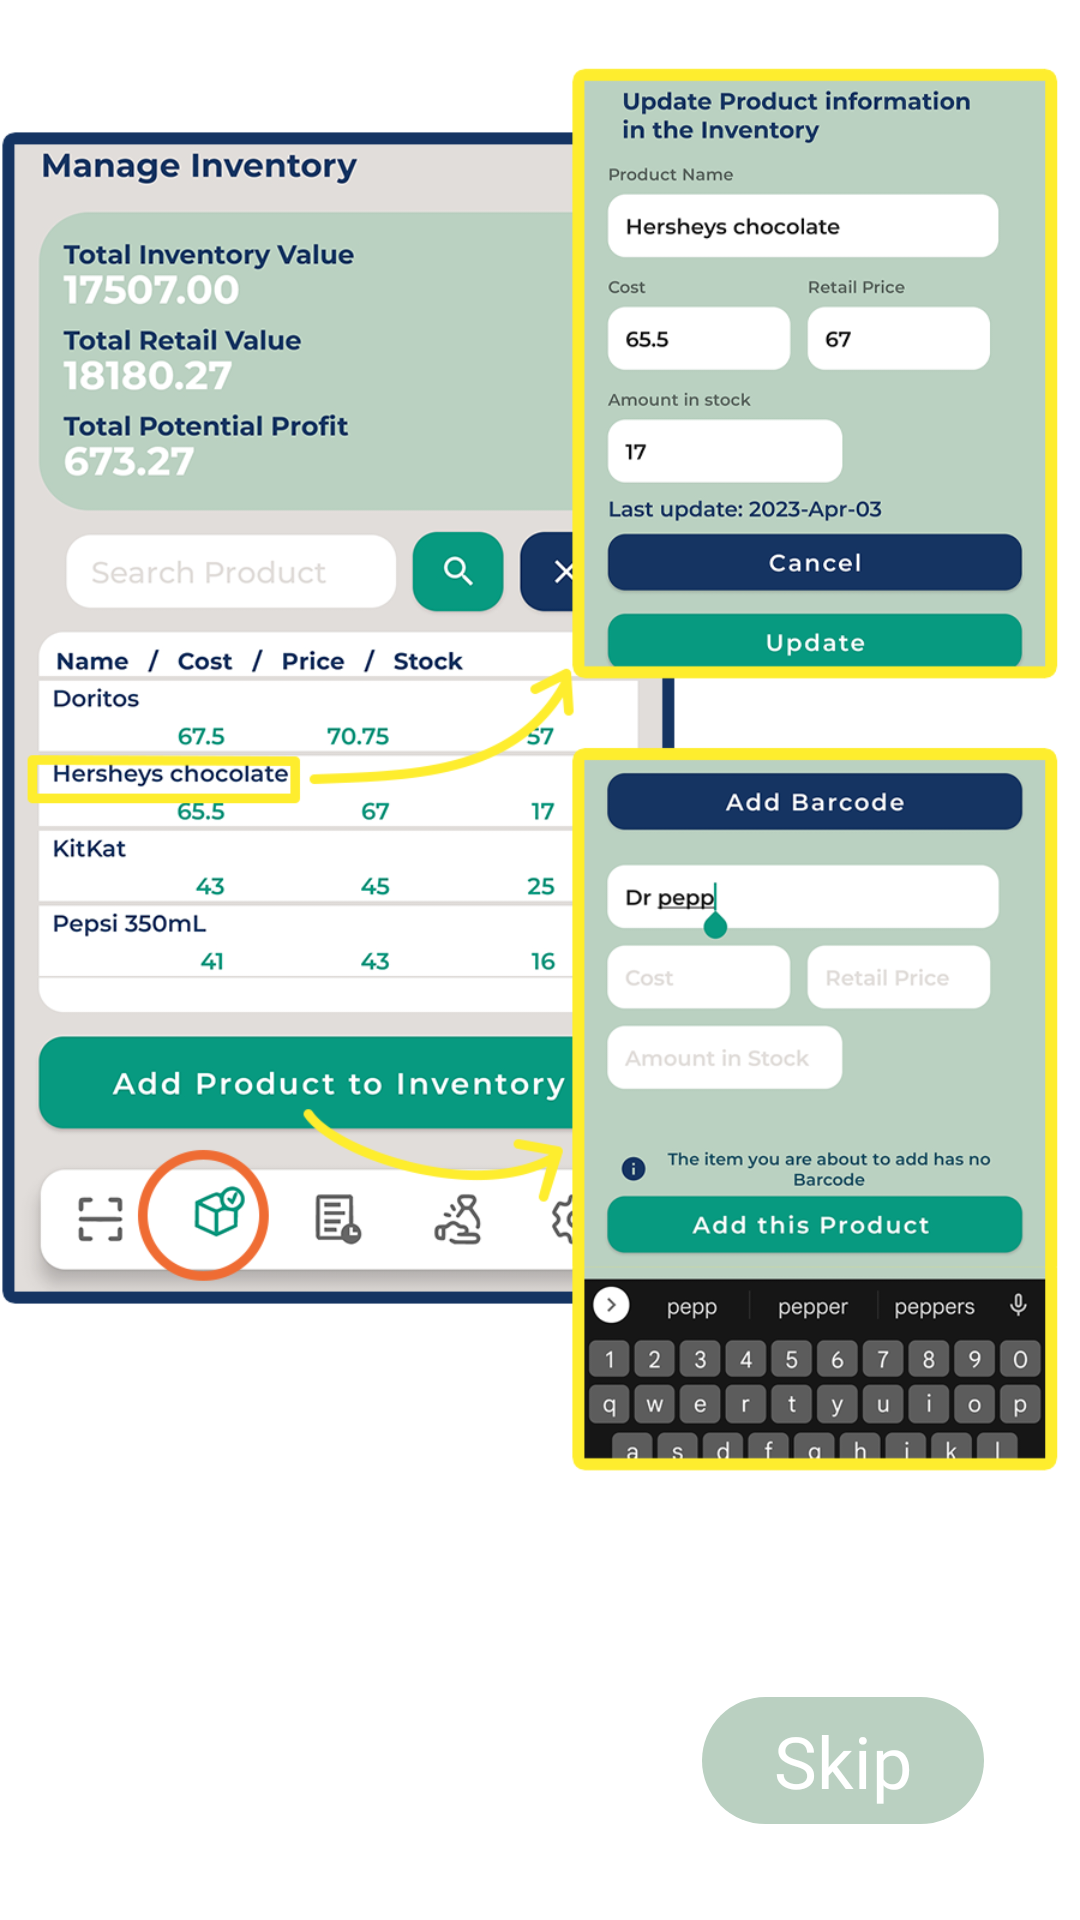

The Android layout XML behind this screen, and the referenced resources:
<!-- AndroidManifest.xml: application theme Theme.SIMSDroid2 -->
<!-- res/layout/dialog_tutorial.xml -->
<?xml version="1.0" encoding="utf-8"?>
<androidx.constraintlayout.widget.ConstraintLayout xmlns:android="http://schemas.android.com/apk/res/android"
    xmlns:app="http://schemas.android.com/apk/res-auto"
    xmlns:tools="http://schemas.android.com/tools"
    android:layout_width="match_parent"
    android:layout_height="match_parent">

    <androidx.constraintlayout.widget.ConstraintLayout
        android:id="@+id/constraintLayout12"
        android:layout_width="wrap_content"
        android:layout_height="wrap_content"
        android:paddingVertical="10dp"
        app:layout_constraintBottom_toTopOf="@+id/tvSkip"
        app:layout_constraintLeft_toLeftOf="parent"
        app:layout_constraintRight_toRightOf="parent">

        <TextView
            android:id="@+id/tvBack"
            android:layout_width="wrap_content"
            android:layout_height="wrap_content"
            android:layout_marginLeft="16dp"
            android:layout_marginRight="8dp"
            android:background="@drawable/ripple_for_white"
            android:clickable="true"
            android:focusable="true"
            android:paddingHorizontal="15dp"
            android:paddingVertical="5dp"
            android:text=""
            android:textSize="24sp"
            app:layout_constraintLeft_toLeftOf="parent"
            app:layout_constraintRight_toLeftOf="@+id/tvForw"
            app:layout_constraintTop_toTopOf="parent" />

        <TextView
            android:id="@+id/tvForw"
            android:layout_width="wrap_content"
            android:layout_height="wrap_content"
            android:layout_marginLeft="8dp"
            android:layout_marginRight="16dp"
            android:background="@drawable/ripple_for_white"
            android:clickable="true"
            android:focusable="true"
            android:paddingHorizontal="15dp"
            android:paddingVertical="5dp"
            android:text=""
            android:textSize="24sp"
            app:layout_constraintLeft_toRightOf="@id/tvBack"
            app:layout_constraintRight_toRightOf="parent"
            app:layout_constraintTop_toTopOf="parent" />
    </androidx.constraintlayout.widget.ConstraintLayout>

    <TextView
        android:id="@+id/tvSkip"
        android:layout_width="wrap_content"
        android:layout_height="wrap_content"
        android:layout_marginRight="32dp"
        android:layout_marginBottom="32dp"
        android:background="@drawable/ripple_for_mint"
        android:clickable="true"
        android:focusable="true"
        android:fontFamily="@font/monsterrat_semibold"
        android:paddingHorizontal="24dp"
        android:paddingVertical="5dp"
        android:text="Skip"
        android:textColor="@color/white"
        android:textSize="24sp"
        app:layout_constraintBottom_toBottomOf="parent"
        app:layout_constraintRight_toRightOf="parent" />

    <ImageView
        android:id="@+id/ivSlideImgTut"
        android:layout_width="wrap_content"
        android:layout_height="500dp"
        app:layout_constraintBottom_toTopOf="@+id/constraintLayout12"
        app:srcCompat="@drawable/tut1"
        tools:layout_editor_absoluteX="1dp" />

    <TextView
        android:id="@+id/tvDescriTutorial"
        android:layout_width="match_parent"
        android:layout_height="wrap_content"
        android:layout_marginHorizontal="8dp"
        android:layout_marginBottom="8dp"
        android:fontFamily="@font/monsterrat_semibold"
        android:text="TextView"
        android:textColor="@color/white"
        android:textSize="18sp"
        app:layout_constraintBottom_toTopOf="@+id/ivSlideImgTut"
        app:layout_constraintLeft_toLeftOf="parent" />
</androidx.constraintlayout.widget.ConstraintLayout>
<!-- resources referenced by this layout -->
<resources>
  <color name="white">#FFFFFFFF</color>
  <!-- drawable ripple_for_mint (drawable) -->
  <?xml version="1.0" encoding="utf-8"?>
  <ripple xmlns:android="http://schemas.android.com/apk/res/android"
      xmlns:tools="http://schemas.android.com/tools"
      android:color="@color/white"
      tools:targetApi="lollipop"> 
      <item android:id="@android:id/background">
          <shape android:shape="rectangle">
              <solid android:color="@color/mintish" /> 
              <corners
                  android:radius="30dp"
                  />
          </shape>
      </item>
  </ripple>
  <!-- drawable ripple_for_white (drawable) -->
  <?xml version="1.0" encoding="utf-8"?>
  <ripple xmlns:android="http://schemas.android.com/apk/res/android"
      xmlns:tools="http://schemas.android.com/tools"
      android:color="@color/mintish"
      tools:targetApi="lollipop"> 
      <item android:id="@android:id/background">
          <shape android:shape="rectangle">
              <solid android:color="@color/white" /> 
              <corners
                  android:radius="30dp"
                  />
          </shape>
      </item>
  </ripple>
  <!-- drawable tut1: png bitmap (drawable-v24, 310719 bytes) -->
  <style name="Theme.SIMSDroid2" parent="Theme.MaterialComponents.DayNight.NoActionBar">
          
          <item name="colorPrimary">@color/darkblue</item>
          <item name="colorPrimaryVariant">@color/green</item>
          <item name="colorOnPrimary">@color/white</item>
          
          <item name="colorSecondary">@color/green</item>
          <item name="colorSecondaryVariant">@color/lightGr</item>
          <item name="colorOnSecondary">@color/green</item>
          
          <item name="android:statusBarColor">@color/lightGr</item>
          
      </style>
  <color name="mintish">#bad0c1</color>
  <color name="darkblue">#153462</color>
  <color name="green">#079a80</color>
  <color name="lightGr">#e1dddb</color>
</resources>
